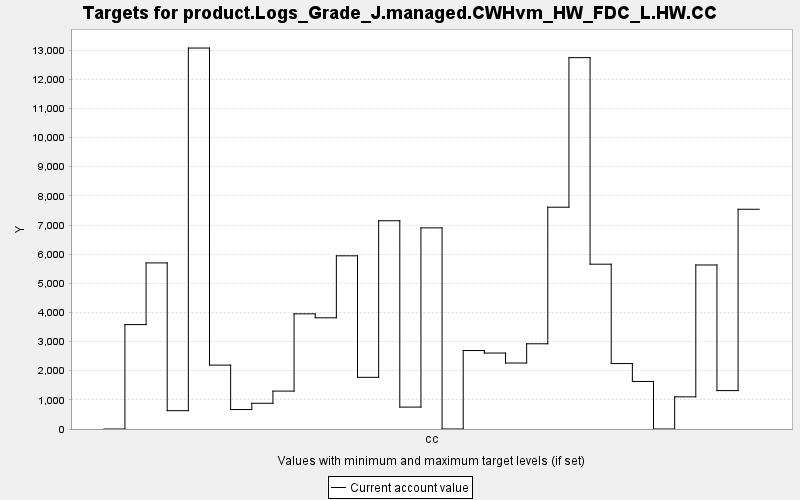

The file beside this chart, header and first rows:
TARGET, PERIOD, YEAR, PERIODWIDTH, MINIMUM, MAXIMUM, MINWEIGHT, MAXWEIGHT, CURRENT, SUMMARY
product.Logs_Grade_J.managed.CWHvm_HW_FD…, 0, 0, 10.0, 0.0, 10000, 1.0, 1.0, 0.0, 0.0
product.Logs_Grade_J.managed.CWHvm_HW_FD…, 1, 10, 10.0, 0.0, 10000, 1.0, 1.0, 3583, 0.0
product.Logs_Grade_J.managed.CWHvm_HW_FD…, 2, 20, 10.0, 0.0, 10000, 1.0, 1.0, 5699, 0.0
product.Logs_Grade_J.managed.CWHvm_HW_FD…, 3, 30, 10.0, 0.0, 10000, 1.0, 1.0, 628.5, 0.0
product.Logs_Grade_J.managed.CWHvm_HW_FD…, 4, 40, 10.0, 0.0, 10000, 1.0, 1.0, 13072, 0.0
product.Logs_Grade_J.managed.CWHvm_HW_FD…, 5, 50, 10.0, 0.0, 10000, 1.0, 1.0, 2193, 0.0
product.Logs_Grade_J.managed.CWHvm_HW_FD…, 6, 60, 10.0, 0.0, 10000, 1.0, 1.0, 667.8, 0.0
product.Logs_Grade_J.managed.CWHvm_HW_FD…, 7, 70, 10.0, 0.0, 10000, 1.0, 1.0, 883.1, 0.0
product.Logs_Grade_J.managed.CWHvm_HW_FD…, 8, 80, 10.0, 0.0, 10000, 1.0, 1.0, 1301, 0.0
product.Logs_Grade_J.managed.CWHvm_HW_FD…, 9, 90, 10.0, 0.0, 10000, 1.0, 1.0, 3952, 0.0
product.Logs_Grade_J.managed.CWHvm_HW_FD…, 10, 100, 10.0, 0.0, 10000, 1.0, 1.0, 3816, 0.0
product.Logs_Grade_J.managed.CWHvm_HW_FD…, 11, 110, 10.0, 0.0, 10000, 1.0, 1.0, 5943, 0.0
product.Logs_Grade_J.managed.CWHvm_HW_FD…, 12, 120, 10.0, 0.0, 10000, 1.0, 1.0, 1773, 0.0
product.Logs_Grade_J.managed.CWHvm_HW_FD…, 13, 130, 10.0, 0.0, 10000, 1.0, 1.0, 7146, 0.0
product.Logs_Grade_J.managed.CWHvm_HW_FD…, 14, 140, 10.0, 0.0, 10000, 1.0, 1.0, 751.6, 0.0
product.Logs_Grade_J.managed.CWHvm_HW_FD…, 15, 150, 10.0, 0.0, 10000, 1.0, 1.0, 6902, 0.0
product.Logs_Grade_J.managed.CWHvm_HW_FD…, 16, 160, 10.0, 0.0, 10000, 1.0, 1.0, 0.0, 0.0
product.Logs_Grade_J.managed.CWHvm_HW_FD…, 17, 170, 10.0, 0.0, 10000, 1.0, 1.0, 2693, 0.0
product.Logs_Grade_J.managed.CWHvm_HW_FD…, 18, 180, 10.0, 0.0, 10000, 1.0, 1.0, 2607, 0.0
product.Logs_Grade_J.managed.CWHvm_HW_FD…, 19, 190, 10.0, 0.0, 10000, 1.0, 1.0, 2264, 0.0
product.Logs_Grade_J.managed.CWHvm_HW_FD…, 20, 200, 10.0, 0.0, 10000, 1.0, 1.0, 2924, 0.0
product.Logs_Grade_J.managed.CWHvm_HW_FD…, 21, 210, 10.0, 0.0, 10000, 1.0, 1.0, 7611, 0.0
product.Logs_Grade_J.managed.CWHvm_HW_FD…, 22, 220, 10.0, 0.0, 10000, 1.0, 1.0, 12743, 0.0
product.Logs_Grade_J.managed.CWHvm_HW_FD…, 23, 230, 10.0, 0.0, 10000, 1.0, 1.0, 5656, 0.0
product.Logs_Grade_J.managed.CWHvm_HW_FD…, 24, 240, 10.0, 0.0, 10000, 1.0, 1.0, 2245, 0.0
product.Logs_Grade_J.managed.CWHvm_HW_FD…, 25, 250, 10.0, 0.0, 10000, 1.0, 1.0, 1632, 0.0
product.Logs_Grade_J.managed.CWHvm_HW_FD…, 26, 260, 10.0, 0.0, 10000, 1.0, 1.0, 0.0, 0.0
product.Logs_Grade_J.managed.CWHvm_HW_FD…, 27, 270, 10.0, 0.0, 10000, 1.0, 1.0, 1103, 0.0
product.Logs_Grade_J.managed.CWHvm_HW_FD…, 28, 280, 10.0, 0.0, 10000, 1.0, 1.0, 5628, 0.0
product.Logs_Grade_J.managed.CWHvm_HW_FD…, 29, 290, 10.0, 0.0, 10000, 1.0, 1.0, 1318, 0.0
product.Logs_Grade_J.managed.CWHvm_HW_FD…, 30, 300, 10.0, 0.0, 10000, 1.0, 1.0, 7540, 0.0
